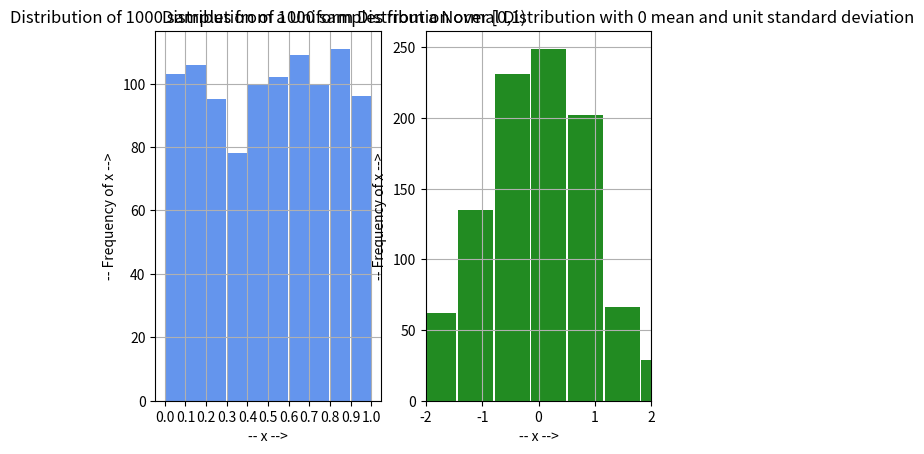

Generate this figure with matplotlib:
# Program to plot histograms with randomly generated data

import numpy as np
import matplotlib.pyplot as plt

def main() :
    # Defines necessary variables and plots the required histograms
    uniform=np.random.rand(1000)
    normal=np.random.normal(0.0,1.0,1000)

    fig,ax=plt.subplots(1,2)

    ax[0].hist(uniform,rwidth=0.95,color='cornflowerblue')
    ax[0].grid()
    ax[0].set_xlabel('-- x -->')
    ax[0].set_xticks(np.arange(0.0,1.1,0.1))
    ax[0].set_ylabel('-- Frequency of x -->')
    ax[0].set_title('Distribution of 1000 samples from a Uniform Distribution over [0,1)')

    ax[1].hist(normal,rwidth=0.95,color='forestgreen')
    ax[1].grid()
    ax[1].set_xlabel('-- x -->')
    ax[1].set_xlim([-2.0,2.0])
    ax[1].set_ylabel('-- Frequency of x -->')
    ax[1].set_title('Distribution of 1000 samples from a Normal Distribution with 0 mean and unit standard deviation')

    plt.show()

if __name__=="__main__" :
    main()
